Run: headless pygame with SDL's dummy video driver; simulated clock (each Clock.tick advances the game by its frame time, no real sleeping); random seed 0; keys injected as events and as key.get_pressed() state; mouse plan: one left click at the window centre at the start of phase 2, then a move to the lower-right quarter at the start of phase 3.
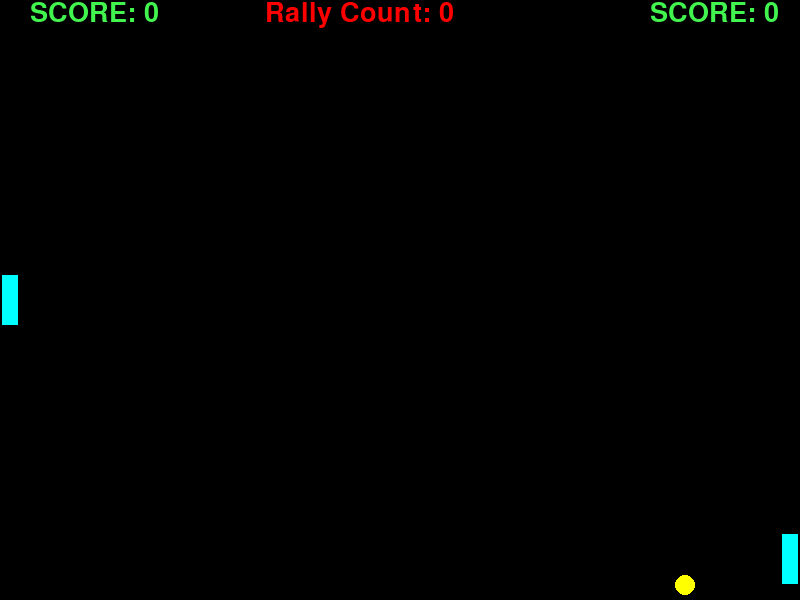
Frame 1 of 4 · flips 1–60 · no input
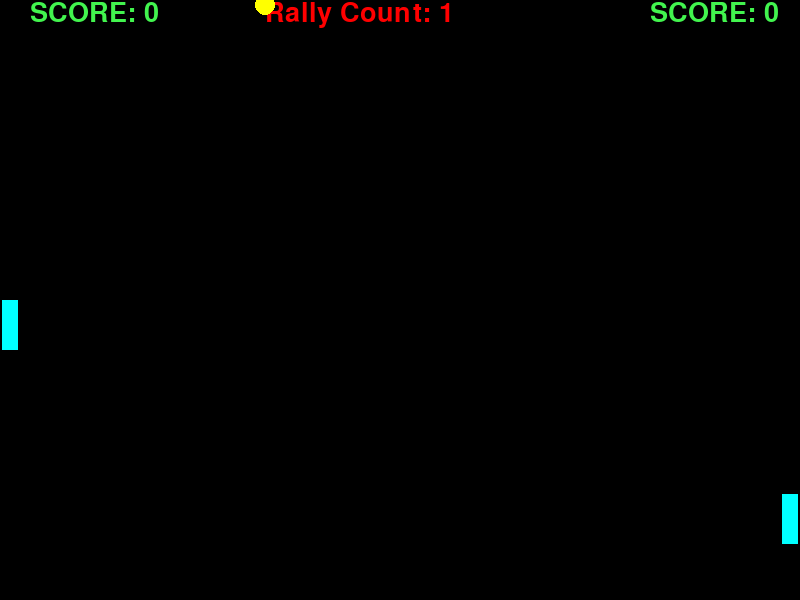
Frame 2 of 4 · flips 61–180 · clicked the window centre · tapped SPACE, RETURN · held RIGHT (→), D
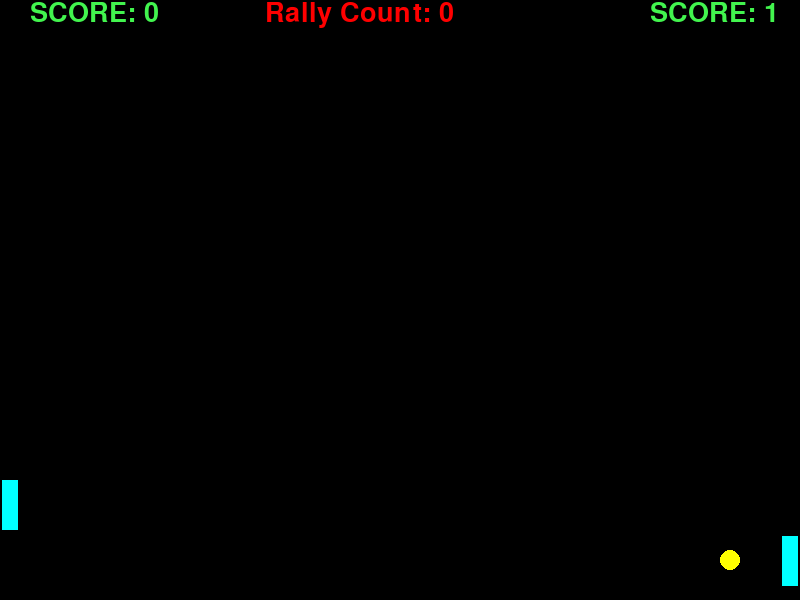
Frame 3 of 4 · flips 181–300 · moved the mouse to the lower-right quarter · held DOWN (↓), S
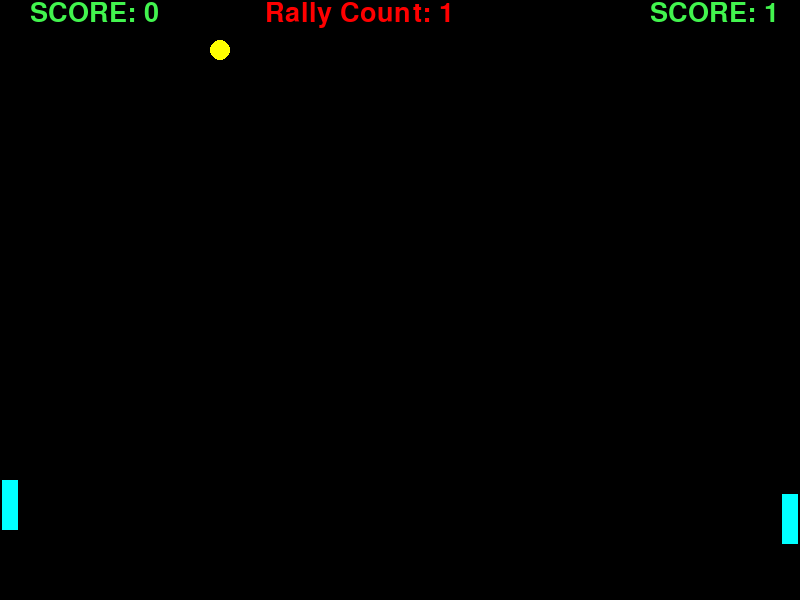
Frame 4 of 4 · flips 301–420 · held LEFT (←), A, UP (↑), W

The pygame program that drew these frames:

import pygame
from random import randint

pygame.init()
pygame.mixer.init()

import os
os.environ['SDL_VIDEO_WINDOW_POS'] = "%d,%d" % (50,50)

windowSize = (800, 600)
screen = pygame.display.set_mode(windowSize)

agencyFB = pygame.font.SysFont("Agency FB", 40)
textColor = (66, 244, 78)
textColor2 = (255,0,0)
clock = pygame.time.Clock()
running = 1

player_one_score = 0
player_two_score = 0

# Paddle size: 16x50
paddle_width = 16
paddle_height = 50
paddle_color = (0,255,255)

paddle_one_x = 2
paddle_one_y = int((windowSize[1]/2)-(paddle_height/2))

paddle_two_x = int(windowSize[0]-2-paddle_width)
paddle_two_y = int((windowSize[1]/2)-(paddle_height/2))

ball_radius = 10
ball_color = (255,255,0)
ball_x_speed = 5
direction = randint(0,1)
if direction == 0:
    ball_x_speed*=-1
ball_y_speed = 5
ball_x = int((windowSize[0]/2)-ball_radius)
ball_y = int((windowSize[1]/2)-ball_radius)

pygame.mouse.set_visible(0)

rally_count = 0
speed_updated = 0
moved = 0
difficulty = 1

while running:
    clock.tick(60)
    for event in pygame.event.get():
        if event.type == pygame.QUIT:
            running = 0

        if event.type == pygame.MOUSEMOTION:
            coordinates = pygame.mouse.get_pos()
            paddle_one_y = coordinates[1]
            if paddle_one_y < 0:
                paddle_one_y = 0
            elif paddle_one_y > screen.get_height() - paddle_height:
                paddle_one_y = screen.get_height() - paddle_height

    if paddle_two_y < 0:
        paddle_two_y = 0
    elif paddle_two_y > screen.get_height() - paddle_height:
        paddle_two_y = screen.get_height() - paddle_height

    screen.fill((0,0,0))

    score_label_1 = agencyFB.render("SCORE: " + str(player_one_score), 1, textColor, (0,0,0))
    score_label_2 = agencyFB.render("SCORE: " + str(player_two_score), 1, textColor, (0,0,0))
    rally_count_label = agencyFB.render("Rally Count: " + str(rally_count), 1, textColor2, (0,0,0))
    screen.blit(score_label_1, (30, 0))
    screen.blit(score_label_2, (650, 0))
    screen.blit(rally_count_label, (265, 0))

    pygame.draw.circle(screen, ball_color, [int(ball_x),int(ball_y)], ball_radius, 0)
    pygame.draw.rect(screen, paddle_color, [paddle_one_x,paddle_one_y,paddle_width,paddle_height], 0)
    pygame.draw.rect(screen, paddle_color, [paddle_two_x, paddle_two_y, paddle_width, paddle_height], 0)

    paddle_one_hitbox = pygame.Rect(paddle_one_x, paddle_one_y, paddle_width, paddle_height)
    paddle_two_hitbox = pygame.Rect(paddle_two_x, paddle_two_y, paddle_width, paddle_height)
    ball_hitbox = pygame.Rect(ball_x-ball_radius, ball_y-ball_radius, ball_radius*2, ball_radius*2)

    if ball_y > screen.get_height() - ball_radius or ball_y < ball_radius:
        ball_y_speed*=-1

    if ball_x > screen.get_width() - ball_radius:
        rally_count = 0
        ball_x_speed = -5
        ball_y_speed = 5
        ball_x = int((windowSize[0] / 2) - ball_radius)
        ball_y = int((windowSize[1] / 2) - ball_radius)
        pygame.time.wait(3000)
        paddle_two_x = int(windowSize[0] - 2 - paddle_width)
        paddle_two_y = int((windowSize[1] / 2) - (paddle_height / 2))
        player_one_score += 1
    elif ball_x < ball_radius:
        rally_count = 0
        ball_x_speed = 5
        ball_y_speed = 5
        ball_x = int((windowSize[0] / 2) - ball_radius)
        ball_y = int((windowSize[1] / 2) - ball_radius)
        pygame.time.wait(3000)
        paddle_two_x = int(windowSize[0] - 2 - paddle_width)
        paddle_two_y = int((windowSize[1] / 2) - (paddle_height / 2))
        player_two_score += 1

    # AI Functionality
    if ball_x_speed > 0 and ball_x >= 500 and moved == 0:
        if paddle_two_y + (paddle_height/2) < ball_y:
            paddle_two_y += 7*difficulty
        elif paddle_two_y + (paddle_height/2) > ball_y:
            paddle_two_y -= 7*difficulty
        moved = 1

    if ball_hitbox.colliderect(paddle_one_hitbox) or ball_hitbox.colliderect(paddle_two_hitbox):
        rally_count+=1
        if ball_hitbox.collidepoint(paddle_one_hitbox.midtop) or ball_hitbox.collidepoint(
                paddle_one_hitbox.midbottom) or ball_hitbox.collidepoint(
                paddle_two_hitbox.midtop) or ball_hitbox.collidepoint(paddle_two_hitbox.midbottom):
            ball_y_speed*=-1
        else:
            ball_x_speed = -ball_x_speed

    ball_x += ball_x_speed
    ball_y += ball_y_speed

    if rally_count % 5 == 1:
        speed_updated = 0

    if rally_count % 5 == 0 and rally_count > 0 and speed_updated == 0:
        ball_x_speed *= 1.2
        speed_updated = 1

    moved = 0

    pygame.display.update()
